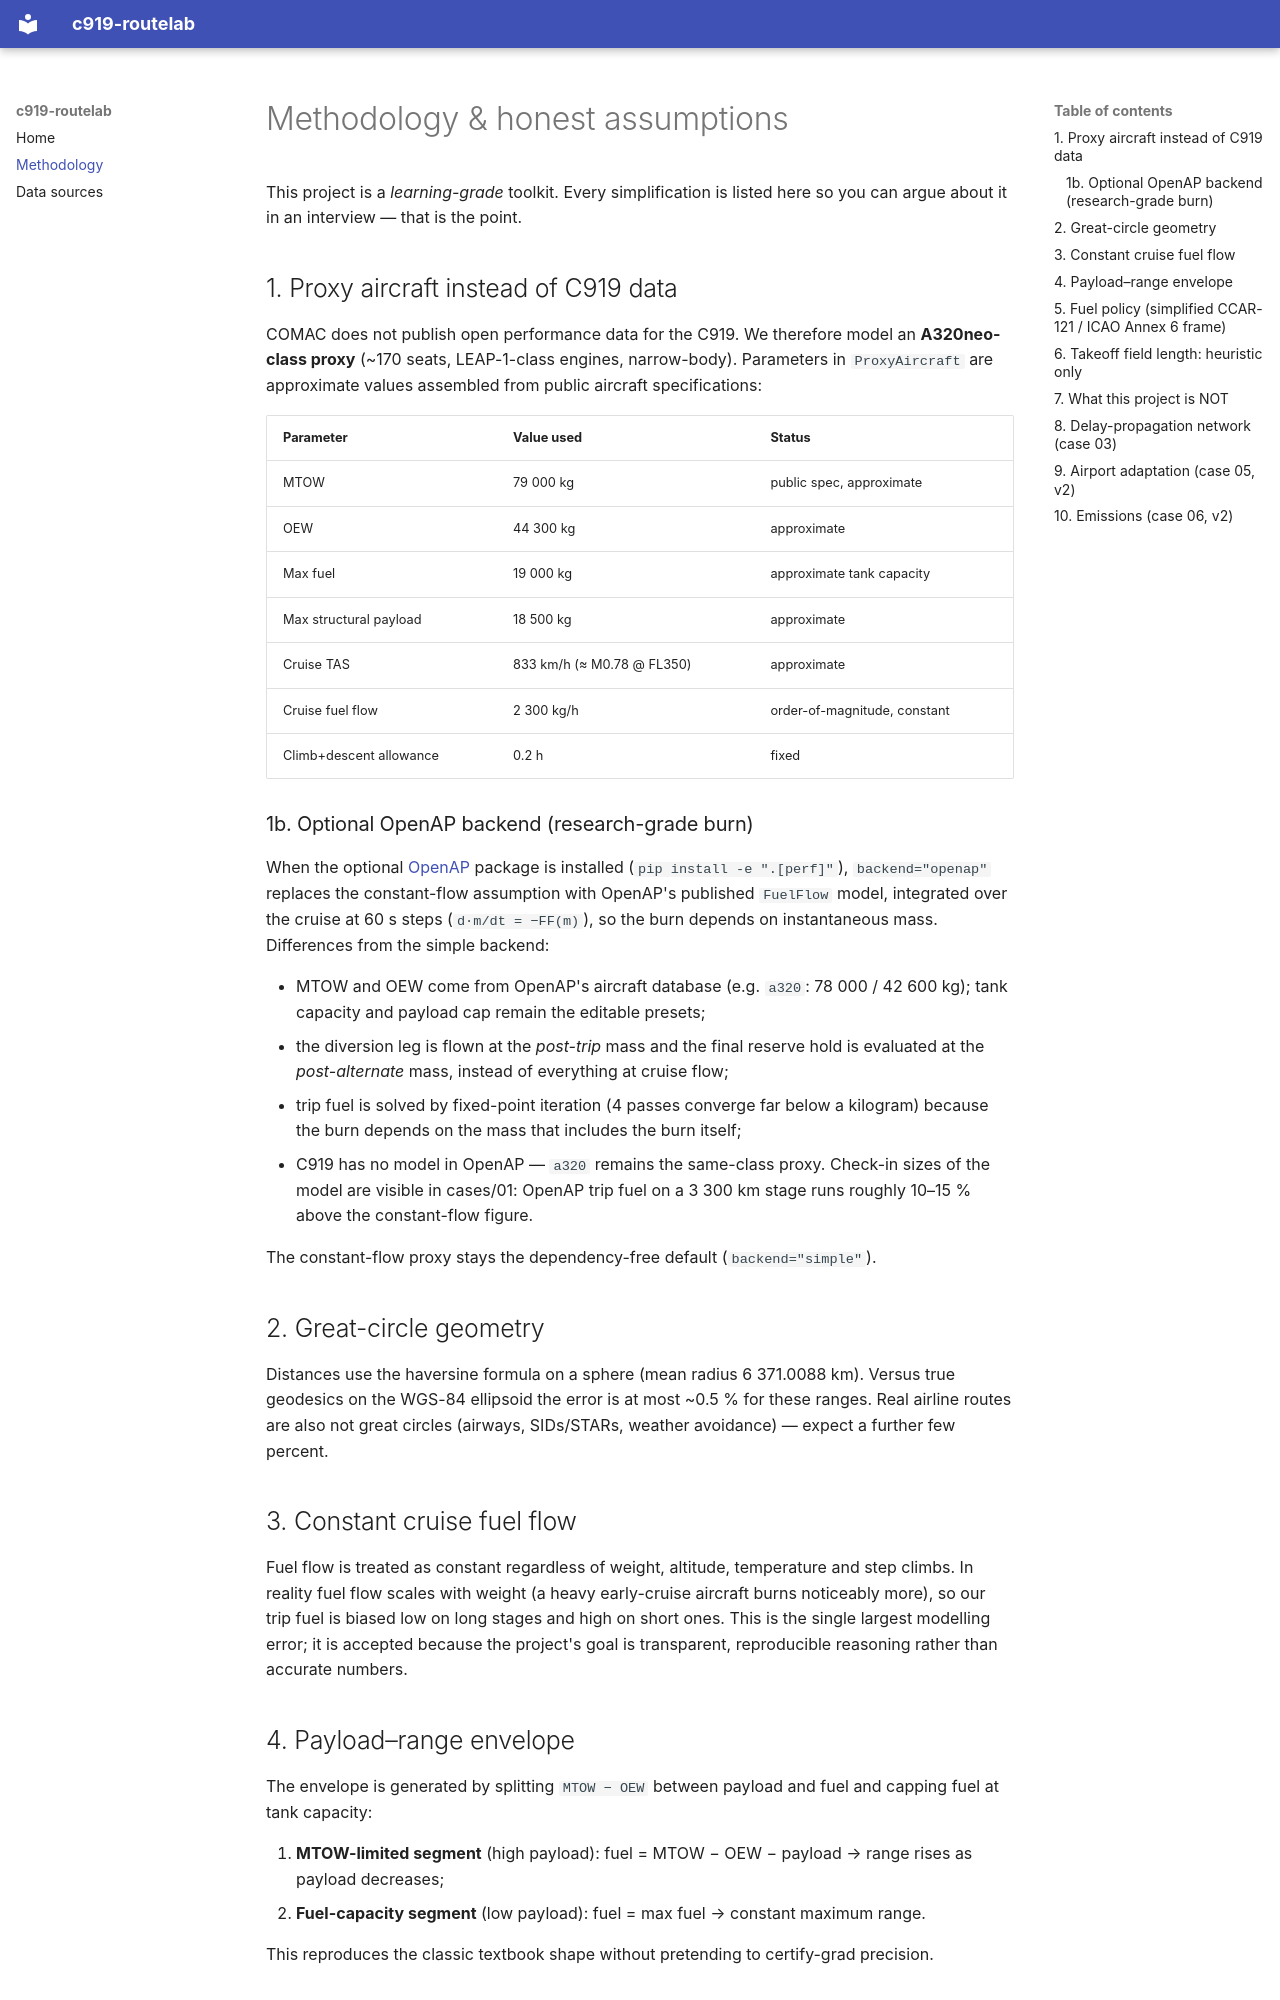

repository: sihanwang64-debug/c919-routelab · page: methodology/index.html · generator: mkdocs

# Methodology & honest assumptions

This project is a *learning-grade* toolkit. Every simplification is listed here so you can argue about it in an interview — that is the point.

## 1. Proxy aircraft instead of C919 data

COMAC does not publish open performance data for the C919. We therefore model an **A320neo-class proxy** (~170 seats, LEAP-1-class engines, narrow-body). Parameters in `ProxyAircraft` are approximate values assembled from public aircraft specifications:

| Parameter | Value used | Status |
|---|---|---|
| MTOW | 79 000 kg | public spec, approximate |
| OEW | 44 300 kg | approximate |
| Max fuel | 19 000 kg | approximate tank capacity |
| Max structural payload | 18 500 kg | approximate |
| Cruise TAS | 833 km/h (≈ M0.78 @ FL350) | approximate |
| Cruise fuel flow | 2 300 kg/h | order-of-magnitude, constant |
| Climb+descent allowance | 0.2 h | fixed |

### 1b. Optional OpenAP backend (research-grade burn)

When the optional [OpenAP](https://github.com/junzis/openap) package is installed (`pip install -e ".[perf]"`), `backend="openap"` replaces the constant-flow assumption with OpenAP's published `FuelFlow` model, integrated over the cruise at 60 s steps (`d·m/dt = −FF(m)`), so the burn depends on instantaneous mass. Differences from the simple backend:

- MTOW and OEW come from OpenAP's aircraft database (e.g. `a320`: 78 000 / 42 600 kg); tank capacity and payload cap remain the editable presets;
- the diversion leg is flown at the *post-trip* mass and the final reserve hold is evaluated at the *post-alternate* mass, instead of everything at cruise flow;
- trip fuel is solved by fixed-point iteration (4 passes converge far below a kilogram) because the burn depends on the mass that includes the burn itself;
- C919 has no model in OpenAP — `a320` remains the same-class proxy. Check-in sizes of the model are visible in cases/01: OpenAP trip fuel on a 3 300 km stage runs roughly 10–15 % above the constant-flow figure.

The constant-flow proxy stays the dependency-free default (`backend="simple"`).

## 2. Great-circle geometry

Distances use the haversine formula on a sphere (mean radius 6 371.0088 km). Versus true geodesics on the WGS-84 ellipsoid the error is at most ~0.5 % for these ranges. Real airline routes are also not great circles (airways, SIDs/STARs, weather avoidance) — expect a further few percent.

## 3. Constant cruise fuel flow

Fuel flow is treated as constant regardless of weight, altitude, temperature and step climbs. In reality fuel flow scales with weight (a heavy early-cruise aircraft burns noticeably more), so our trip fuel is biased low on long stages and high on short ones. This is the single largest modelling error; it is accepted because the project's goal is transparent, reproducible reasoning rather than accurate numbers.

## 4. Payload–range envelope

The envelope is generated by splitting `MTOW − OEW` between payload and fuel and capping fuel at tank capacity:

1. **MTOW-limited segment** (high payload): fuel = MTOW − OEW − payload → range rises as payload decreases;
2. **Fuel-capacity segment** (low payload): fuel = max fuel → constant maximum range.

This reproduces the classic textbook shape without pretending to certify-grad precision.
